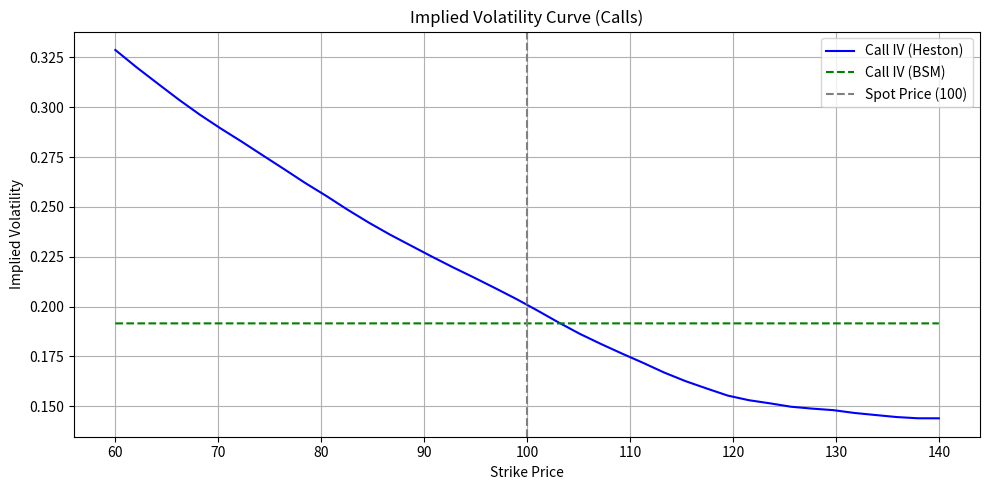

The matplotlib source for this figure:
# heston_vs_bsm_iv.py

import numpy as np
import matplotlib.pyplot as plt
from math import log, sqrt
from scipy.stats import norm as NormalDist

# --- PARAMETERS ---
S0 = 100
T = 1.0
r = 0.01
M = 1000
N = 252
dt = T / N
strikes = np.linspace(60, 140, 40)

# --- HESTON PARAMETERS ---
v0 = 0.04
kappa = 2.0
theta = 0.04
sigma = 0.5
rho = -0.7

# --- BLACK-SCHOLES CLASS ---
class BlackScholes:
    @staticmethod
    def black_scholes_call(spot, strike, time_to_expiry, volatility):
        d1 = (log(spot / strike) + 0.5 * volatility**2 * time_to_expiry) / (volatility * sqrt(time_to_expiry))
        d2 = d1 - volatility * sqrt(time_to_expiry)
        return spot * NormalDist().cdf(d1) - strike * NormalDist().cdf(d2)

    @staticmethod
    def black_scholes_put(spot, strike, time_to_expiry, volatility):
        d1 = (log(spot / strike) + 0.5 * volatility**2 * time_to_expiry) / (volatility * sqrt(time_to_expiry))
        d2 = d1 - volatility * sqrt(time_to_expiry)
        return strike * np.exp(-r * time_to_expiry) * NormalDist().cdf(-d2) - spot * NormalDist().cdf(-d1)

    @staticmethod
    def implied_volatility(call_price, spot, strike, time_to_expiry, max_iterations=100, tolerance=1e-5):
        low_vol = 0.01
        high_vol = 6
        volatility = 0.5 * (low_vol + high_vol)
        for _ in range(max_iterations):
            estimated_price = BlackScholes.black_scholes_call(spot, strike, time_to_expiry, volatility)
            diff = estimated_price - call_price
            if abs(diff) < tolerance:
                break
            if diff > 0:
                high_vol = volatility
            else:
                low_vol = volatility
            volatility = 0.5 * (low_vol + high_vol)
        return volatility

# --- STEP 1: SIMULATE HESTON PATHS ---
S = np.zeros((M, N+1))
v = np.zeros((M, N+1))
S[:, 0] = S0
v[:, 0] = v0

for t in range(N):
    Z1 = np.random.normal(size=M)
    Z2 = np.random.normal(size=M)
    dW_v = np.sqrt(dt) * Z1
    dW_S = np.sqrt(dt) * (rho * Z1 + np.sqrt(1 - rho**2) * Z2)

    v[:, t+1] = np.abs(v[:, t] + kappa * (theta - v[:, t]) * dt + sigma * np.sqrt(v[:, t]) * dW_v)
    S[:, t+1] = S[:, t] * np.exp((r - 0.5 * v[:, t]) * dt + np.sqrt(v[:, t]) * dW_S)

S_T = S[:, -1]

# --- STEP 2: HESTON PRICING ---
call_prices_heston = []
put_prices_heston = []

for K in strikes:
    call_payoffs = np.maximum(S_T - K, 0)
    put_payoffs = np.maximum(K - S_T, 0)
    call_price = np.exp(-r * T) * np.mean(call_payoffs)
    put_price = np.exp(-r * T) * np.mean(put_payoffs)
    call_prices_heston.append(call_price)
    put_prices_heston.append(put_price)

# --- STEP 3: Realized Vol ---
log_returns = np.log(S[:, 1:] / S[:, :-1])
realized_vol = np.mean(np.std(log_returns, axis=1)) * np.sqrt(252)

# --- STEP 4: BSM Pricing and Implied Vol ---
call_prices_bsm = [BlackScholes.black_scholes_call(S0, K, T, realized_vol) for K in strikes]


call_iv_heston = [BlackScholes.implied_volatility(price, S0, K, T) for K, price in zip(strikes, call_prices_heston)]
call_iv_bsm = [BlackScholes.implied_volatility(price, S0, K, T) for K, price in zip(strikes, call_prices_bsm)]


# --- STEP 5: PLOTS ---
plt.figure(figsize=(10, 5))
plt.plot(strikes, call_iv_heston, label='Call IV (Heston)', color='blue')
plt.plot(strikes, call_iv_bsm, label='Call IV (BSM)', linestyle='--', color='green')
plt.axvline(S0, color='gray', linestyle='--', label='Spot Price (100)')
plt.title("Implied Volatility Curve (Calls)")
plt.xlabel("Strike Price")
plt.ylabel("Implied Volatility")
plt.legend()
plt.grid(True)
plt.tight_layout()
plt.show()
